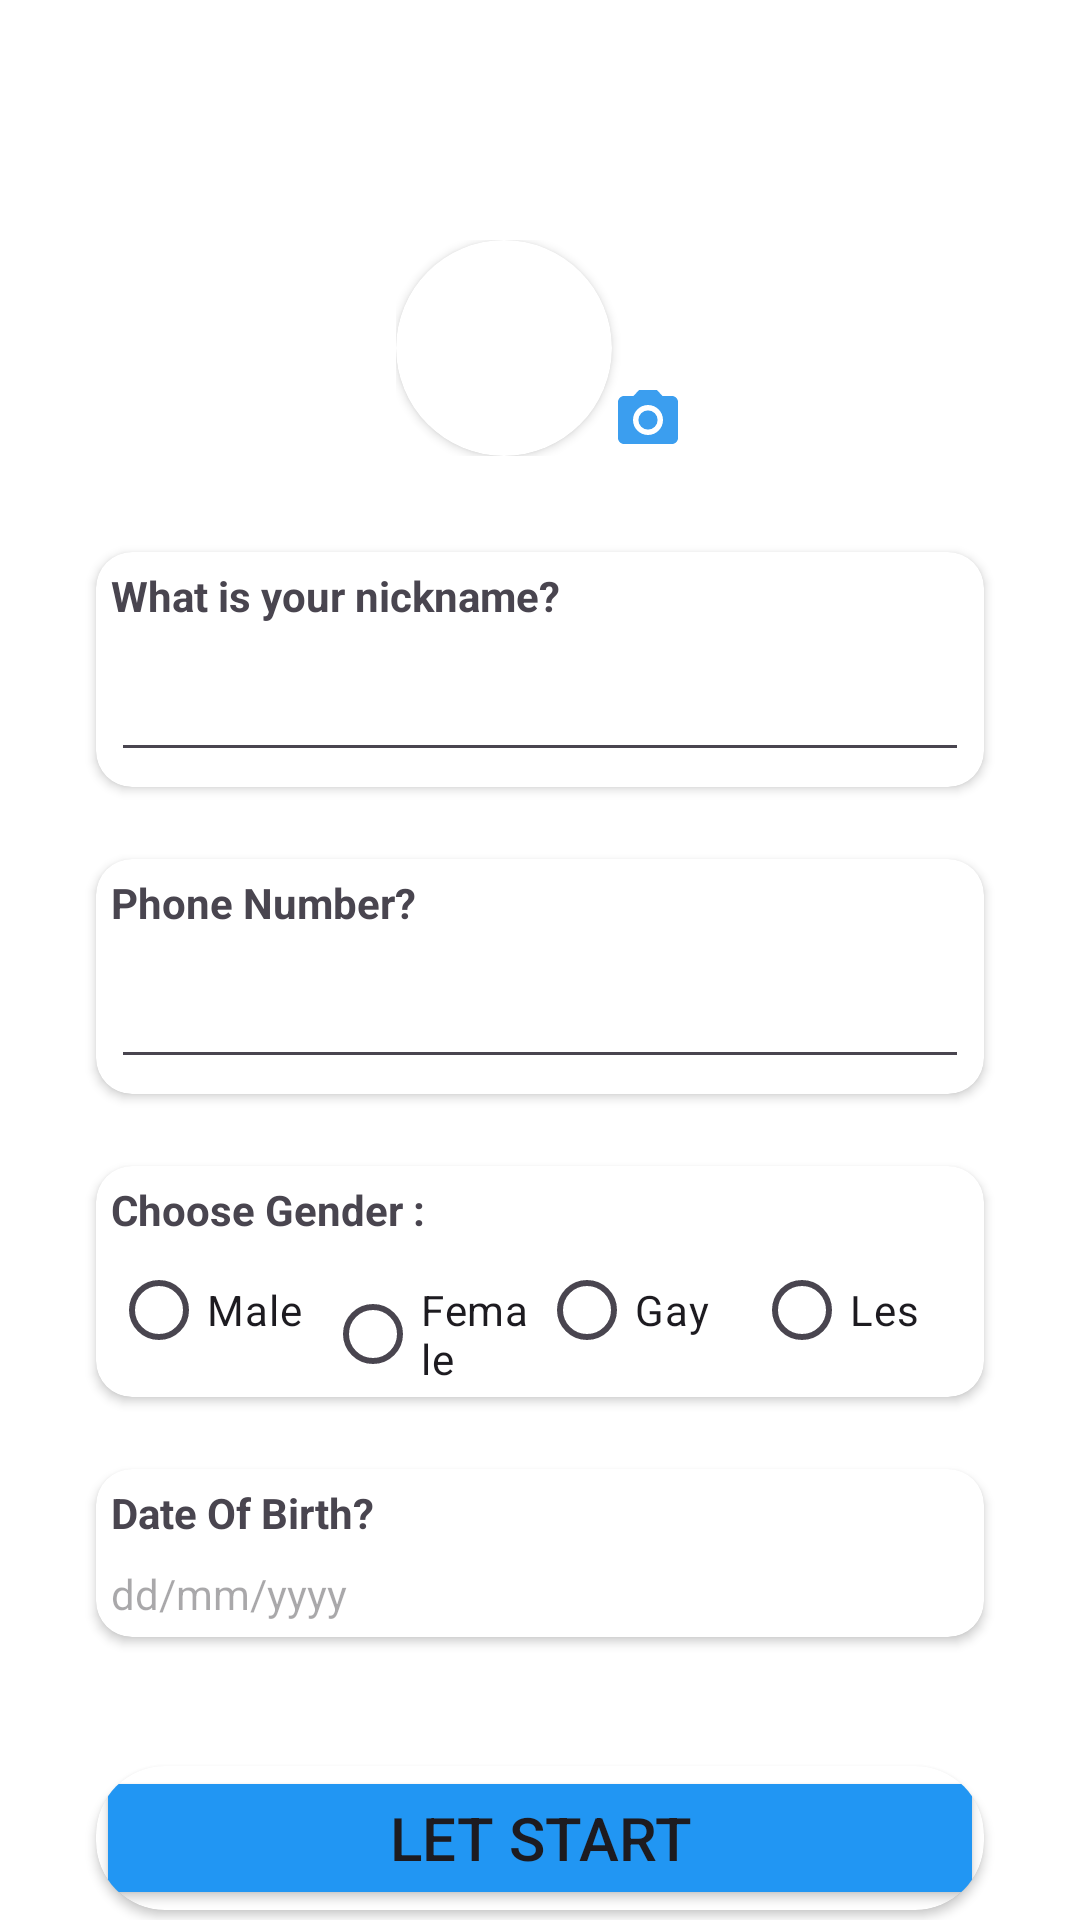

Layout XML and referenced resources for this Android screen:
<!-- AndroidManifest.xml: application theme Theme.MessagingApp -->
<!-- res/layout/activity_bio_data.xml -->
<?xml version="1.0" encoding="utf-8"?>
<androidx.constraintlayout.widget.ConstraintLayout xmlns:android="http://schemas.android.com/apk/res/android"
    xmlns:app="http://schemas.android.com/apk/res-auto"
    xmlns:tools="http://schemas.android.com/tools"
    android:layout_width="match_parent"
    android:layout_height="match_parent"
    tools:context=".bio_data.BioData">

    <LinearLayout
        android:layout_width="match_parent"
        android:layout_height="wrap_content"
        android:gravity="center_horizontal"
        app:layout_constraintTop_toTopOf="parent"
        android:orientation="vertical"
        android:layout_marginTop="80dp"
        android:layout_marginHorizontal="24dp"
        >

        <LinearLayout
            android:layout_width="wrap_content"
            android:layout_height="wrap_content"
            >
            <androidx.cardview.widget.CardView
                android:layout_width="72dp"
                android:layout_height="72dp"
                android:padding="10dp"
                app:cardCornerRadius="50dp">

                <ImageView
                    android:id="@+id/imv_avatar"
                    android:layout_width="match_parent"
                    android:layout_height="match_parent"
                    android:src="@mipmap/ic_launcher"
                    android:contentDescription="@string/avatar"
                    android:scaleType="centerCrop"
                    />

            </androidx.cardview.widget.CardView>
            <ImageView
                android:id="@+id/imv_set_avatar"
                android:layout_width="wrap_content"
                android:layout_height="wrap_content"
                android:src="@drawable/baseline_camera_alt_24"
                android:layout_gravity="bottom"
                />
        </LinearLayout>




        <androidx.cardview.widget.CardView
            android:layout_width="match_parent"
            android:layout_height="wrap_content"
            android:layout_marginTop="32dp"
            android:layout_marginHorizontal="8dp"
            app:cardCornerRadius="12dp"
            >
            <LinearLayout
                android:layout_width="match_parent"
                android:layout_height="wrap_content"
                android:orientation="vertical"
                android:layout_margin="5dp"
                >
                <TextView
                    android:layout_width="wrap_content"
                    android:layout_height="wrap_content"
                    android:text="@string/what_is_your_nickname"
                    android:textStyle="bold"
                    />
                <EditText
                    android:id="@+id/edt_nick_name"
                    android:layout_marginTop="8dp"
                    android:layout_width="match_parent"
                    android:layout_height="wrap_content"
                    android:singleLine="true"
                    />
            </LinearLayout>

        </androidx.cardview.widget.CardView>

        <androidx.cardview.widget.CardView
            android:layout_width="match_parent"
            android:layout_height="wrap_content"
            android:layout_marginTop="24dp"
            android:layout_marginHorizontal="8dp"
            app:cardCornerRadius="12dp"
            >
            <LinearLayout
                android:layout_width="match_parent"
                android:layout_height="wrap_content"
                android:orientation="vertical"
                android:layout_margin="5dp"
                >
                <TextView
                    android:layout_width="wrap_content"
                    android:layout_height="wrap_content"
                    android:text="@string/phone_number"
                    android:textStyle="bold"
                    />
                <EditText
                    android:id="@+id/edt_phone_number"
                    android:layout_marginTop="8dp"
                    android:layout_width="match_parent"
                    android:layout_height="wrap_content"
                    android:singleLine="true"
                    android:inputType="number"
                    tools:ignore="TextFields" />
            </LinearLayout>

        </androidx.cardview.widget.CardView>

        <androidx.cardview.widget.CardView
            android:layout_width="match_parent"
            android:layout_height="wrap_content"
            android:layout_marginTop="24dp"
            android:layout_marginHorizontal="8dp"
            app:cardCornerRadius="12dp"
            >
            <LinearLayout
                android:layout_width="match_parent"
                android:layout_height="wrap_content"
                android:orientation="vertical"
                android:layout_margin="5dp"
                >
                <TextView
                    android:layout_width="wrap_content"
                    android:layout_height="wrap_content"
                    android:text="@string/choose_gender"
                    android:textStyle="bold"
                    />
                <RadioGroup
                    android:layout_width="match_parent"
                    android:layout_height="wrap_content"
                    android:orientation="horizontal"
                    android:id="@+id/radio_gender"
                    >

                    <RadioButton
                        android:layout_width="0dp"
                        android:layout_height="wrap_content"
                        android:layout_weight="1"
                        android:text="@string/male"
                        />
                    <RadioButton
                        android:layout_width="0dp"
                        android:layout_height="wrap_content"
                        android:layout_weight="1"
                        android:text="@string/female"
                        />
                    <RadioButton
                        android:layout_width="0dp"
                        android:layout_height="wrap_content"
                        android:layout_weight="1"
                        android:text="@string/gay"
                        />
                    <RadioButton
                        android:layout_width="0dp"
                        android:layout_height="wrap_content"
                        android:layout_weight="1"
                        android:text="@string/les"
                        />

                </RadioGroup>

            </LinearLayout>

        </androidx.cardview.widget.CardView>

        <androidx.cardview.widget.CardView
            android:layout_width="match_parent"
            android:layout_height="wrap_content"
            android:layout_marginTop="24dp"
            android:layout_marginHorizontal="8dp"
            app:cardCornerRadius="12dp"
            >
            <LinearLayout
                android:layout_width="match_parent"
                android:layout_height="wrap_content"
                android:orientation="vertical"
                android:layout_margin="5dp"
                >
                <TextView
                    android:layout_width="wrap_content"
                    android:layout_height="wrap_content"
                    android:text="@string/date_of_birth"
                    android:textStyle="bold"
                    />
                <TextView
                    android:id="@+id/tv_date_of_birth"
                    android:layout_marginTop="8dp"
                    android:layout_width="match_parent"
                    android:layout_height="wrap_content"
                    android:singleLine="true"
                    android:hint="@string/dd_mm_yyyy"
                    app:drawableEndCompat="@drawable/baseline_calendar_month_24"
                     />
            </LinearLayout>

        </androidx.cardview.widget.CardView>


        <TextView
            android:layout_marginTop="8dp"
            android:id="@+id/tv_error"
            android:layout_width="wrap_content"
            android:layout_height="wrap_content"
            android:textColor="@color/red"
            />

        <androidx.cardview.widget.CardView
            android:layout_width="match_parent"
            android:layout_height="wrap_content"
            android:layout_marginHorizontal="8dp"
            android:layout_marginTop="16dp"
            android:layout_marginBottom="8dp"
            app:cardCornerRadius="23dp"
            >
            <Button
                android:id="@+id/btn_let_start"
                android:layout_width="match_parent"
                android:layout_height="match_parent"
                android:text="@string/let_start"
                android:textSize="20sp"
                android:backgroundTint="#2196F3"
                />
        </androidx.cardview.widget.CardView>


    </LinearLayout>

    <LinearLayout
        android:id="@+id/ll_date"
        android:layout_width="wrap_content"
        android:layout_height="wrap_content"
        android:background="@color/white"
        android:gravity="center"
        app:layout_constraintEnd_toEndOf="parent"
        app:layout_constraintStart_toStartOf="parent"
        app:layout_constraintTop_toTopOf="parent"
        android:layout_marginTop="150dp"
        android:orientation="vertical"
        android:visibility="gone"
        >

        <DatePicker
            android:id="@+id/date_picker_actions"
            android:layout_width="wrap_content"
            android:layout_height="wrap_content"
            />
        <Button
            android:id="@+id/btn_get_date"
            android:backgroundTint="#625B71"
            android:layout_width="wrap_content"
            android:layout_height="wrap_content"
            android:text="@string/ok"/>
    </LinearLayout>

</androidx.constraintlayout.widget.ConstraintLayout>
<!-- resources referenced by this layout -->
<resources>
  <color name="red">#FF1010</color>
  <color name="white">#FFFFFFFF</color>
  <!-- drawable baseline_camera_alt_24 (drawable) -->
  <vector android:height="24dp" android:tint="#3B9EEF"
      android:viewportHeight="24" android:viewportWidth="24"
      android:width="24dp" xmlns:android="http://schemas.android.com/apk/res/android">
      <path android:fillColor="@android:color/white" android:pathData="M12,12m-3.2,0a3.2,3.2 0,1 1,6.4 0a3.2,3.2 0,1 1,-6.4 0"/>
      <path android:fillColor="@android:color/white" android:pathData="M9,2L7.17,4L4,4c-1.1,0 -2,0.9 -2,2v12c0,1.1 0.9,2 2,2h16c1.1,0 2,-0.9 2,-2L22,6c0,-1.1 -0.9,-2 -2,-2h-3.17L15,2L9,2zM12,17c-2.76,0 -5,-2.24 -5,-5s2.24,-5 5,-5 5,2.24 5,5 -2.24,5 -5,5z"/>
  </vector>
  <string name="avatar">avatar</string>
  <string name="choose_gender">Choose Gender :</string>
  <string name="date_of_birth">Date Of Birth?</string>
  <string name="dd_mm_yyyy">dd/mm/yyyy</string>
  <string name="female">Female</string>
  <string name="gay">Gay</string>
  <string name="les">Les</string>
  <string name="let_start">Let Start</string>
  <string name="male">Male</string>
  <string name="ok">Ok</string>
  <string name="phone_number">Phone Number?</string>
  <string name="what_is_your_nickname">What is your nickname?</string>
  <style name="Theme.MessagingApp" parent="Base.Theme.MessagingApp" />
  <style name="Base.Theme.MessagingApp" parent="Theme.Material3.DayNight.NoActionBar">
          
          
          <item name="android:windowBackground">@color/white</item>
      </style>
</resources>
